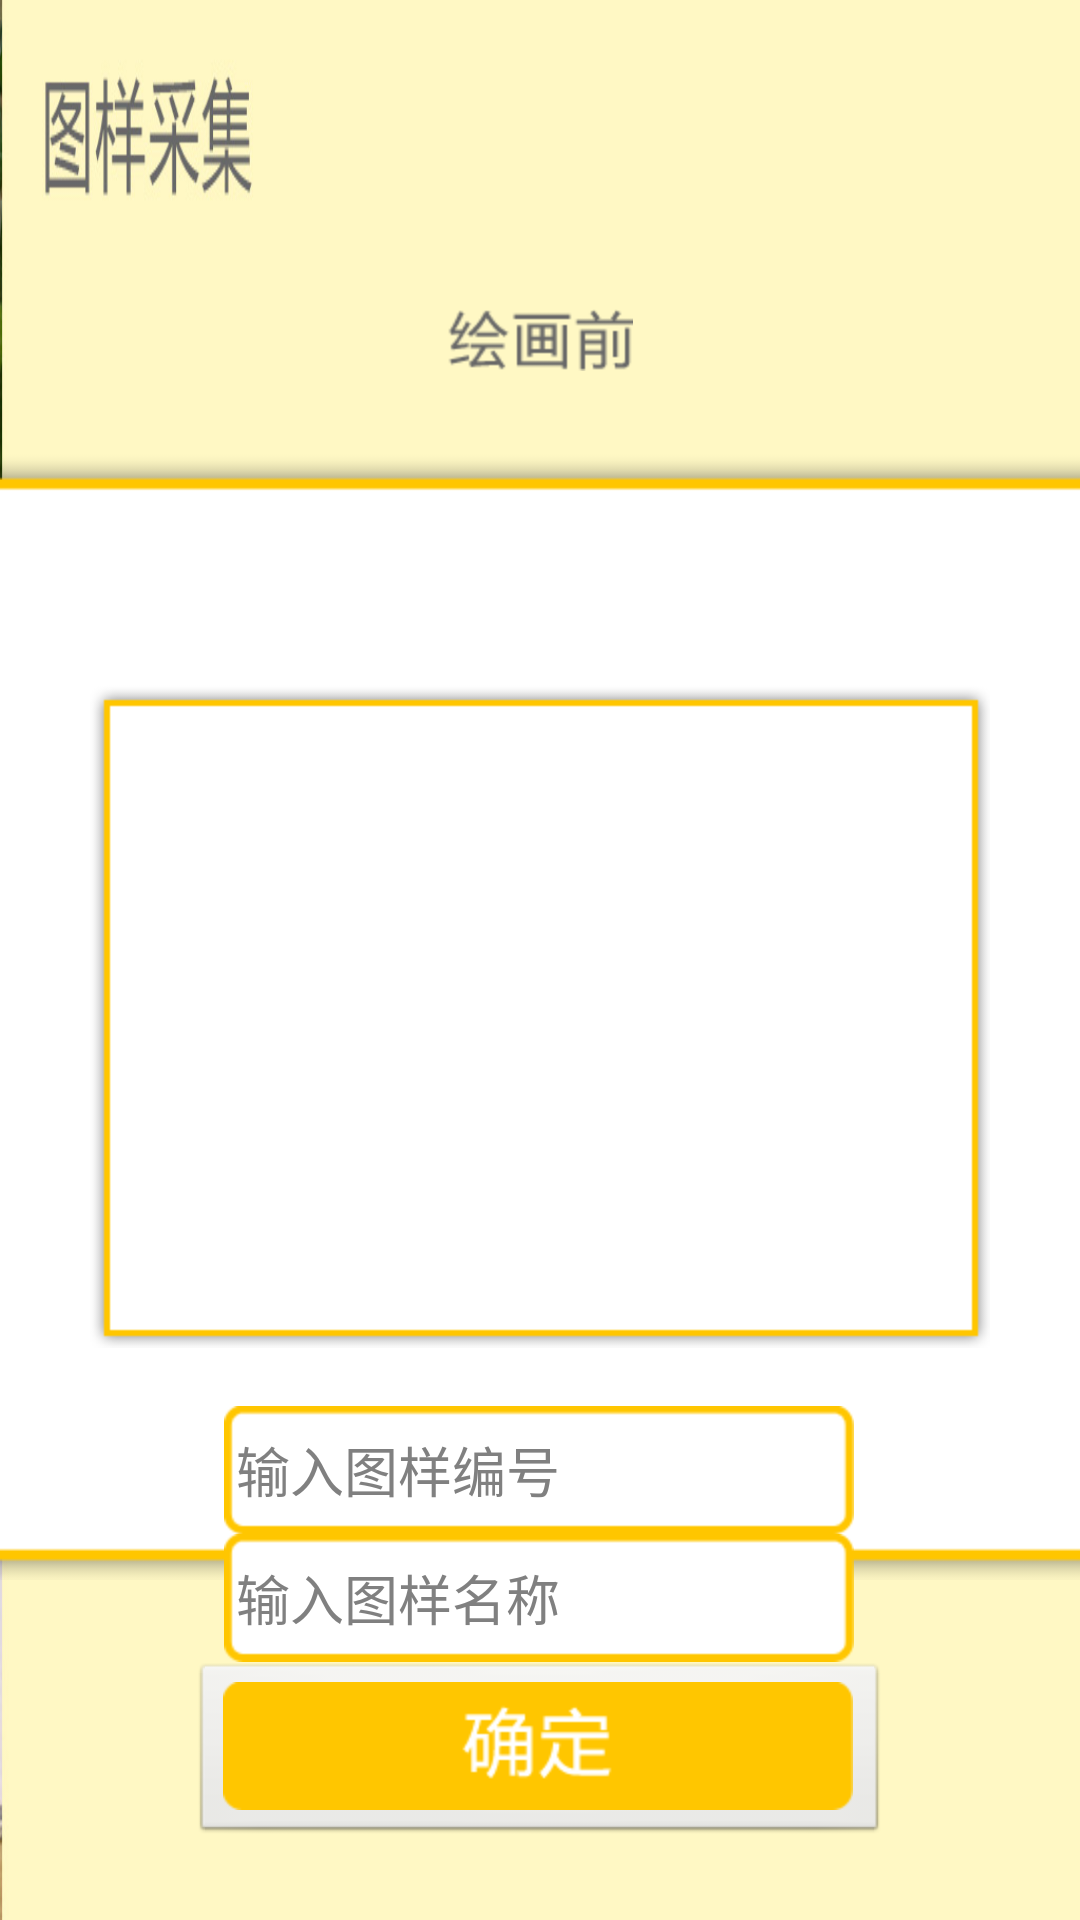

The Android layout XML behind this screen, and the referenced resources:
<!-- AndroidManifest.xml: application theme AppTheme -->
<!-- res/layout/activity_finalpicture.xml -->
<RelativeLayout xmlns:android="http://schemas.android.com/apk/res/android"
    xmlns:tools="http://schemas.android.com/tools"
    android:layout_width="match_parent"
    android:layout_height="match_parent"
    android:background="@drawable/setbackground"
    tools:context=".FinalPicture" >
    
	<RelativeLayout
		android:layout_width="match_parent"
		android:layout_height="match_parent"
		android:layout_alignParentTop="true"
        android:layout_alignParentBottom="true"
        android:gravity="center">
	        
            <ImageView
                android:id="@+id/beforelable"
                android:src="@drawable/before"
                android:layout_width="wrap_content"
                android:layout_height="wrap_content"
                android:layout_alignParentTop="true"
                android:layout_marginTop="103dp"
                android:layout_centerHorizontal="true" />
            
		    <FrameLayout 
			    android:id="@+id/finalpreview"
			    android:layout_height="wrap_content"
			    android:layout_width="wrap_content"
			    android:layout_below="@id/beforelable"
			    android:layout_marginTop="10dp"
			    android:layout_centerInParent="true">
			    <ImageView
		            android:src="@drawable/finalframe"
		            android:layout_width="510dp"
		            android:layout_height="410dp"
		            android:layout_gravity="center"/>
		        <ImageView
		            android:id="@+id/finaldataimage"
		            android:src="@drawable/finalframe"
		            android:layout_width="wrap_content"
		            android:layout_height="wrap_content"
		            android:layout_gravity="center"/>
		        
			</FrameLayout>
			
		    <LinearLayout 
		        android:id="@+id/finalsubmitinputs"
		        android:layout_width="wrap_content"
		        android:layout_height="wrap_content"
                android:layout_alignParentBottom="true"
                android:layout_centerHorizontal="true"
                android:orientation="vertical"
                android:layout_marginBottom="25dp">
		        <EditText 
		            android:id="@+id/imagecode"
		            android:background="@drawable/imagecodeinput"
			        android:layout_width="wrap_content"
			        android:layout_height="wrap_content"
			        android:paddingLeft="4dp"
			        android:singleLine="true"
			        android:hint="输入图样编号"
	                android:layout_gravity="center_horizontal"/>
		        <EditText 
		            android:id="@+id/imagename"
		            android:background="@drawable/imagecodeinput"
			        android:layout_width="wrap_content"
			        android:layout_height="wrap_content"
			        android:paddingLeft="4dp"
			        android:hint="输入图样名称"
			        android:singleLine="true"
	                android:layout_gravity="center_horizontal"/>
		        <ImageButton
	                android:id="@+id/finalsubmit"
	                android:src="@drawable/finalsubmitselector"
	                android:layout_width="wrap_content"
	                android:layout_height="wrap_content"
	                android:layout_gravity="center_horizontal"
	                android:onClick="submit"/>
		    </LinearLayout>
            
            

	</RelativeLayout>
</RelativeLayout>
<!-- resources referenced by this layout -->
<resources>
  <!-- drawable before: png bitmap (drawable-hdpi, 1901 bytes) -->
  <!-- drawable finalframe: png bitmap (drawable-hdpi, 2533 bytes) -->
  <!-- drawable finalsubmitselector (drawable) -->
  <?xml version="1.0" encoding="utf-8"?>
  
  <selector xmlns:android="http://schemas.android.com/apk/res/android">
  
      <item android:drawable="@drawable/finalsubmitclick" android:state_pressed="true"/>
      <item android:drawable="@drawable/finalsubmit" android:state_pressed="false"/>
      
      
  
  </selector>
  <!-- drawable imagecodeinput: png bitmap (drawable-hdpi, 1599 bytes) -->
  <!-- drawable setbackground: jpg bitmap (drawable-hdpi, 21876 bytes) -->
  <style name="AppTheme" parent="AppBaseTheme">
          
      </style>
  <!-- drawable finalsubmitclick: png bitmap (drawable-hdpi, 2742 bytes) -->
  <!-- drawable finalsubmit: png bitmap (drawable-hdpi, 2583 bytes) -->
  <style name="AppBaseTheme" parent="android:Theme.Light">
          
      </style>
</resources>
